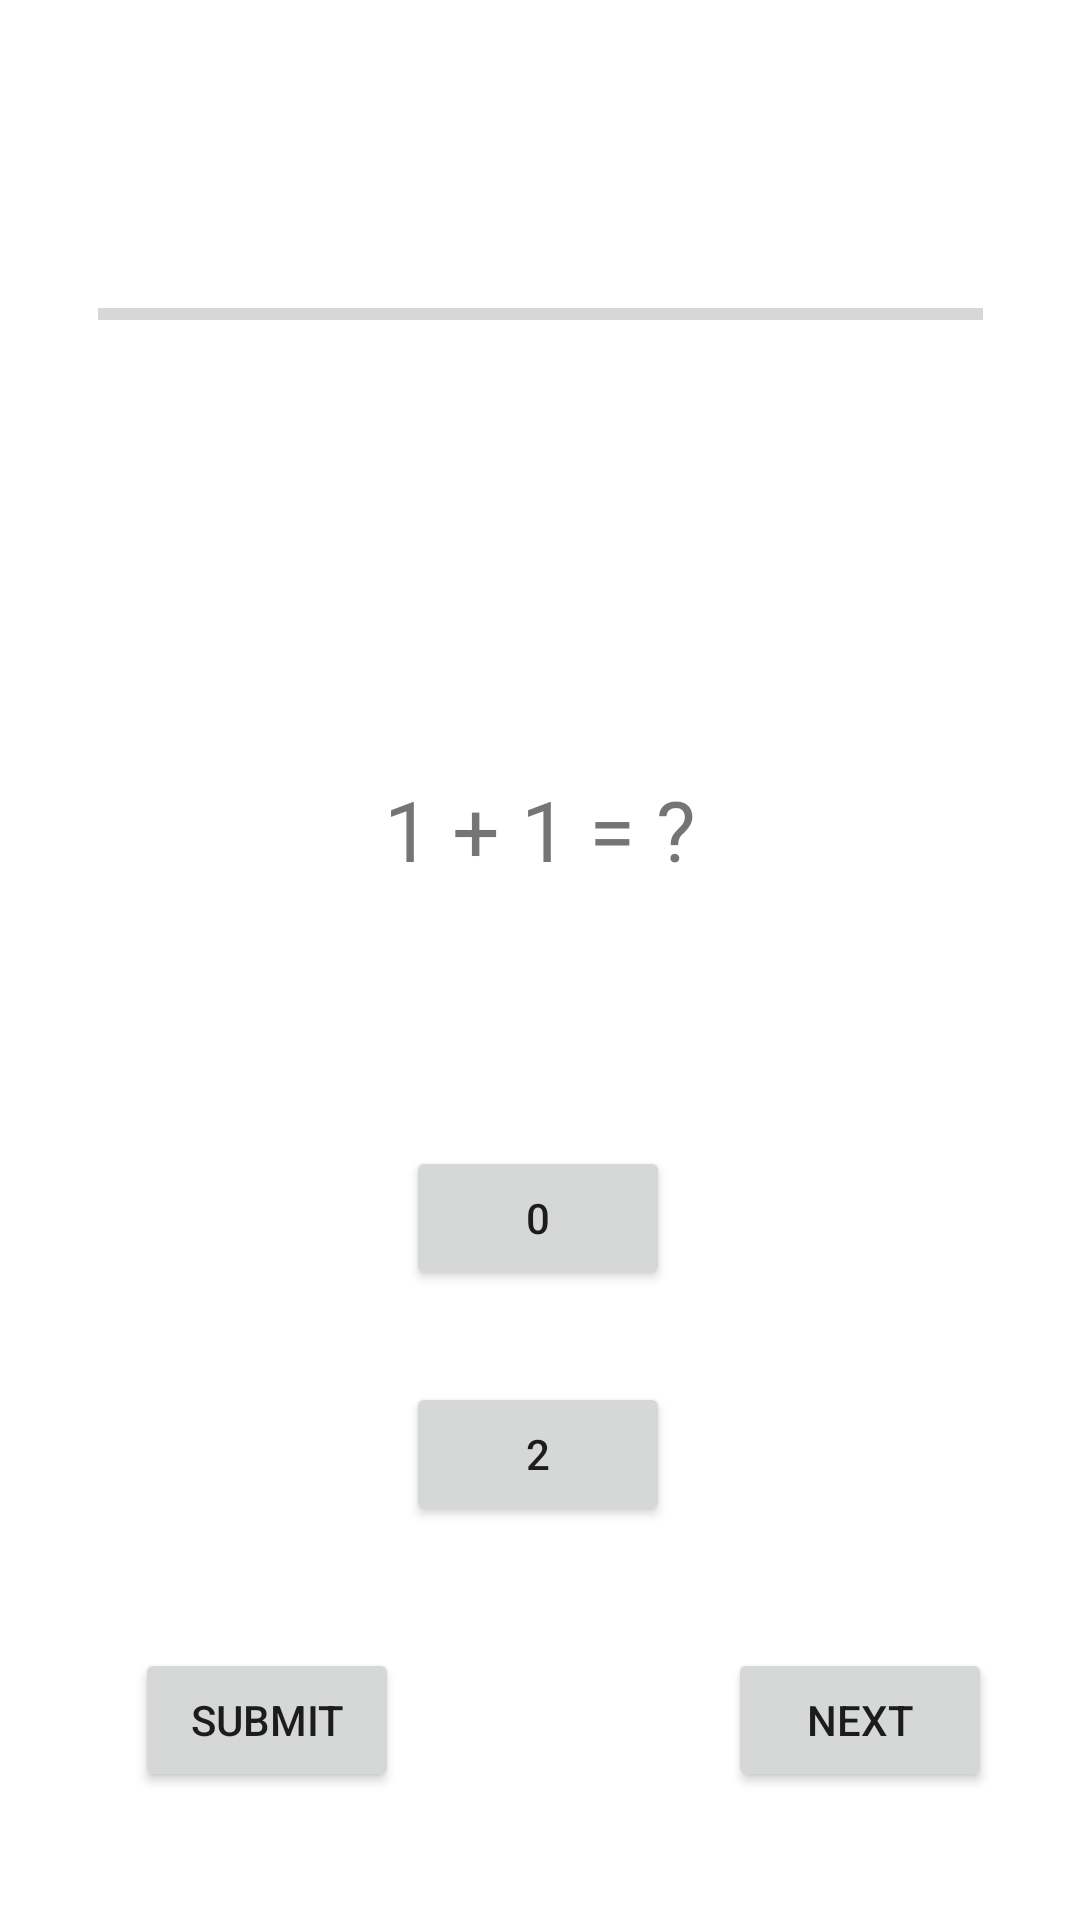

Layout XML and referenced resources for this Android screen:
<!-- AndroidManifest.xml: application theme Theme.30531C -->
<!-- res/layout/activity_first_question.xml -->
<?xml version="1.0" encoding="utf-8"?>
<androidx.constraintlayout.widget.ConstraintLayout xmlns:android="http://schemas.android.com/apk/res/android"
    xmlns:app="http://schemas.android.com/apk/res-auto"
    xmlns:tools="http://schemas.android.com/tools"
    android:layout_width="match_parent"
    android:layout_height="match_parent"
    tools:context=".firstQuestion">

    <Button
        android:id="@+id/correctAnswer"
        android:layout_width="wrap_content"
        android:layout_height="wrap_content"
        android:text="2"
        app:layout_constraintBottom_toBottomOf="parent"
        app:layout_constraintEnd_toEndOf="parent"
        app:layout_constraintHorizontal_bias="0.498"
        app:layout_constraintStart_toStartOf="parent"
        app:layout_constraintTop_toTopOf="parent"
        app:layout_constraintVertical_bias="0.778" />

    <Button
        android:id="@+id/submitBtn"
        android:layout_width="wrap_content"
        android:layout_height="wrap_content"
        android:text="submit"
        app:layout_constraintBottom_toBottomOf="parent"
        app:layout_constraintEnd_toEndOf="parent"
        app:layout_constraintHorizontal_bias="0.165"
        app:layout_constraintStart_toStartOf="parent"
        app:layout_constraintTop_toTopOf="parent"
        app:layout_constraintVertical_bias="0.928" />

    <Button
        android:id="@+id/button3"
        android:layout_width="wrap_content"
        android:layout_height="wrap_content"
        android:text="0"
        app:layout_constraintBottom_toBottomOf="parent"
        app:layout_constraintEnd_toEndOf="parent"
        app:layout_constraintHorizontal_bias="0.498"
        app:layout_constraintStart_toStartOf="parent"
        app:layout_constraintTop_toTopOf="parent"
        app:layout_constraintVertical_bias="0.645" />

    <Button
        android:id="@+id/next"
        android:layout_width="wrap_content"
        android:layout_height="wrap_content"
        android:text="Next"
        app:layout_constraintBottom_toBottomOf="parent"
        app:layout_constraintEnd_toEndOf="parent"
        app:layout_constraintHorizontal_bias="0.892"
        app:layout_constraintStart_toStartOf="parent"
        app:layout_constraintTop_toTopOf="parent"
        app:layout_constraintVertical_bias="0.928" />

    <ProgressBar
        android:id="@+id/firstProgressBar"
        style="?android:attr/progressBarStyleHorizontal"
        android:layout_width="295dp"
        android:layout_height="25dp"
        app:layout_constraintBottom_toBottomOf="parent"
        app:layout_constraintEnd_toEndOf="parent"
        app:layout_constraintStart_toStartOf="parent"
        app:layout_constraintTop_toTopOf="parent"
        app:layout_constraintVertical_bias="0.15" />

    <TextView
        android:id="@+id/firstQuestionTextView"
        android:layout_width="293dp"
        android:layout_height="125dp"
        android:text="1 + 1 = ?"
        android:textSize="28dp"
        android:textAlignment="center"
        app:layout_constraintBottom_toBottomOf="parent"
        app:layout_constraintEnd_toEndOf="parent"
        app:layout_constraintStart_toStartOf="parent"
        app:layout_constraintTop_toTopOf="parent"
        android:gravity="center_horizontal" />

</androidx.constraintlayout.widget.ConstraintLayout>
<!-- resources referenced by this layout -->
<resources>
  <style name="Theme.30531C" parent="Theme.MaterialComponents.DayNight.DarkActionBar">
          
          <item name="colorPrimary">@color/purple_500</item>
          <item name="colorPrimaryVariant">@color/purple_700</item>
          <item name="colorOnPrimary">@color/white</item>
          
          <item name="colorSecondary">@color/teal_200</item>
          <item name="colorSecondaryVariant">@color/teal_700</item>
          <item name="colorOnSecondary">@color/black</item>
          
          <item name="android:statusBarColor" tools:targetApi="21">?attr/colorPrimaryVariant</item>
          
      </style>
  <!-- not gathered from this repository: default colours our renderer supplied (Android Studio template values) -->
  <color name="purple_500">#FF6200EE</color>
  <color name="purple_700">#FF3700B3</color>
  <color name="teal_200">#FF03DAC5</color>
  <color name="teal_700">#FF018786</color>
  <color name="black">#FF000000</color>
  <color name="white">#FFFFFFFF</color>
</resources>
